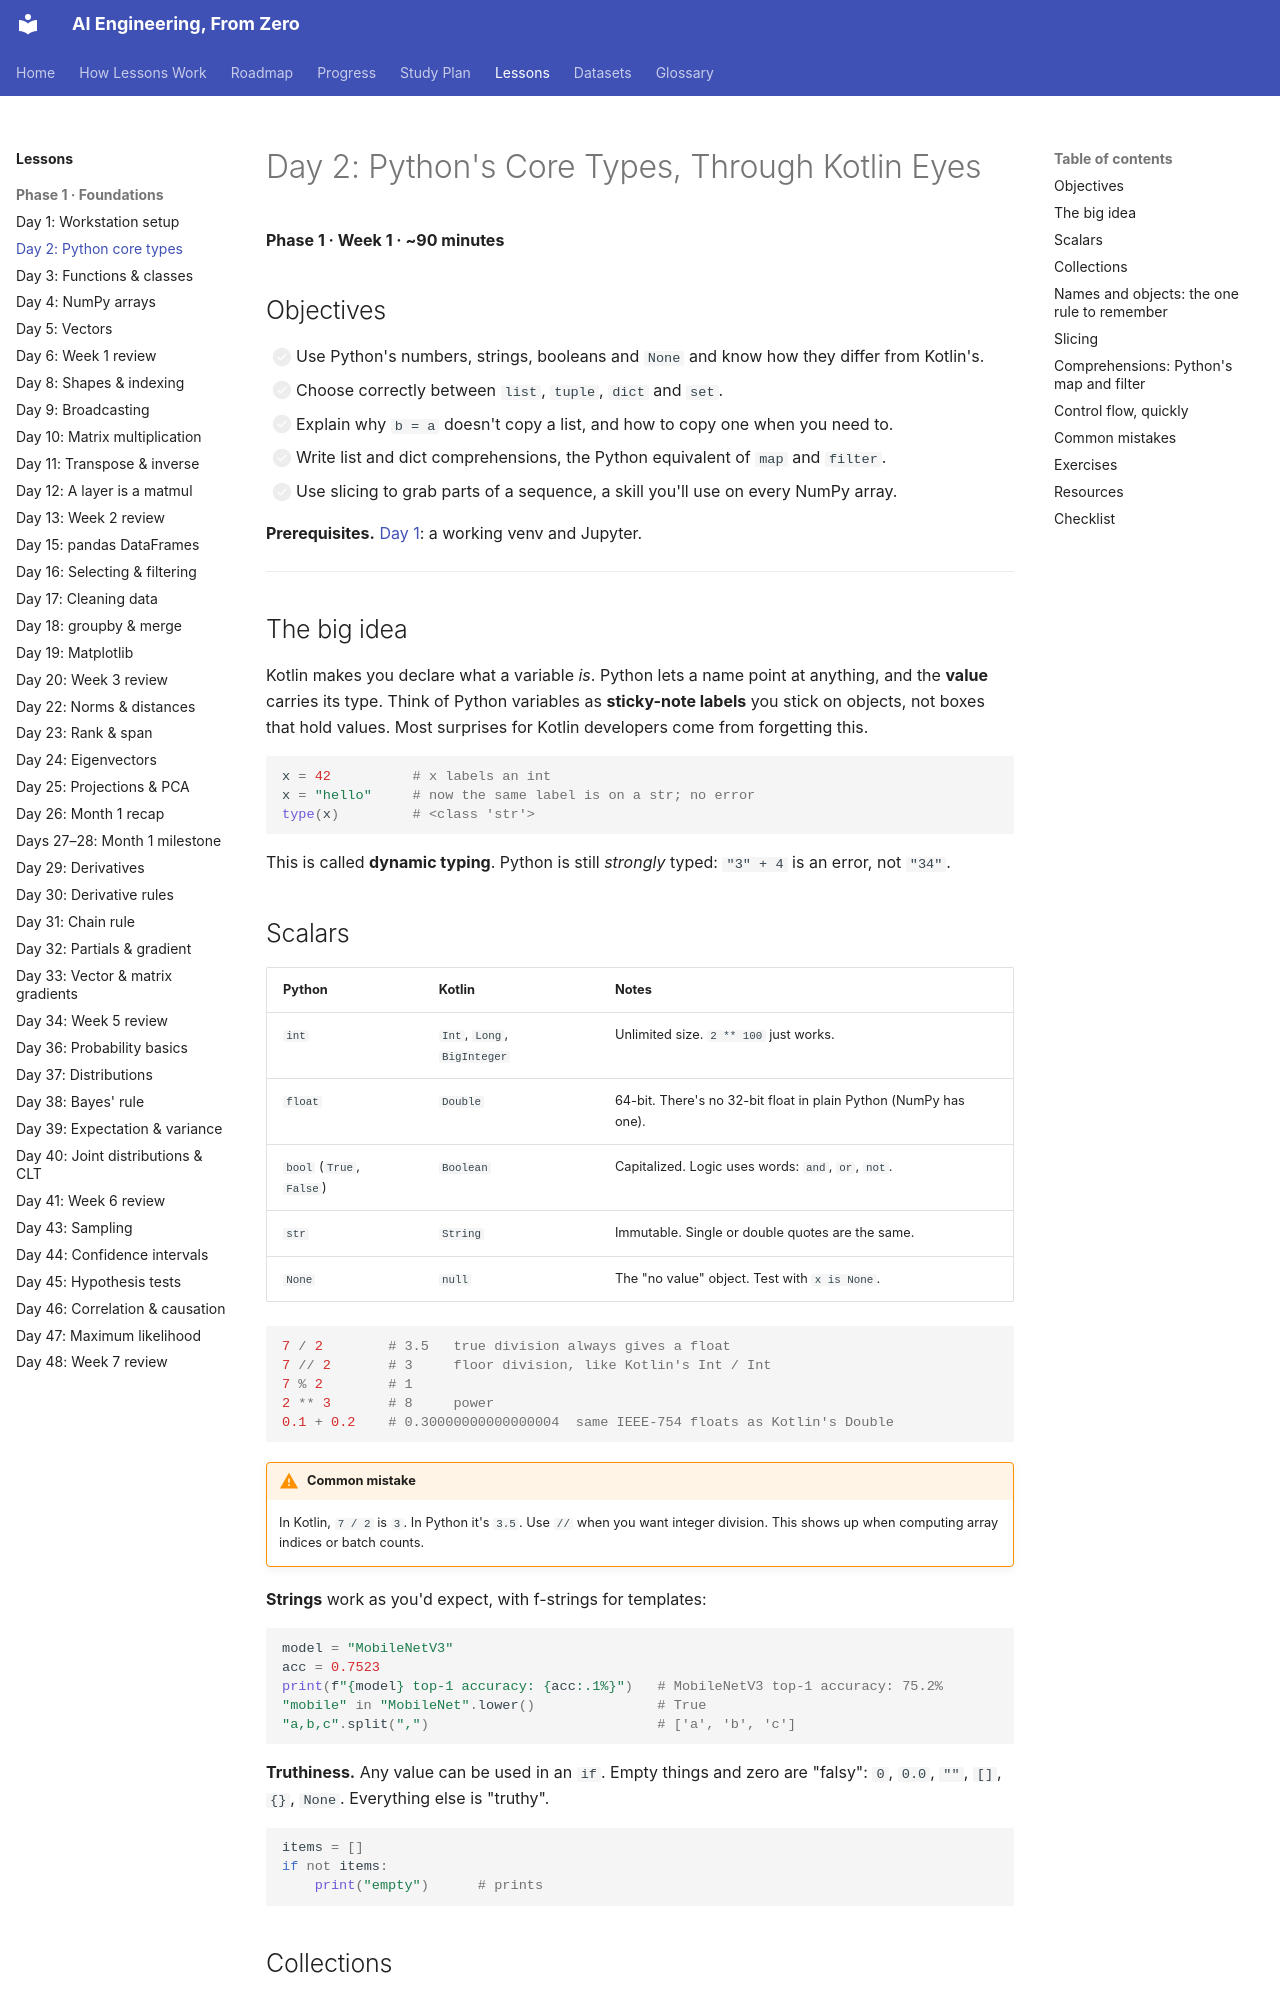

repository: manjulkadyan/ai-leaning · page: lessons/phase-1/day-02-python-types/index.html · generator: mkdocs

# Day 2: Python's Core Types, Through Kotlin Eyes

**Phase 1 · Week 1 · ~90 minutes**

## Objectives

- [ ] Use Python's numbers, strings, booleans and `None` and know how they differ from Kotlin's.
- [ ] Choose correctly between `list`, `tuple`, `dict` and `set`.
- [ ] Explain why `b = a` doesn't copy a list, and how to copy one when you need to.
- [ ] Write list and dict comprehensions, the Python equivalent of `map` and `filter`.
- [ ] Use slicing to grab parts of a sequence, a skill you'll use on every NumPy array.

**Prerequisites.** [Day 1](day-01-setup.md): a working venv and Jupyter.

---

## The big idea

Kotlin makes you declare what a variable *is*. Python lets a name point at anything, and the **value** carries its type. Think of Python variables as **sticky-note labels** you stick on objects, not boxes that hold values. Most surprises for Kotlin developers come from forgetting this.

```python
x = 42          # x labels an int
x = "hello"     # now the same label is on a str; no error
type(x)         # <class 'str'>
```

This is called **dynamic typing**. Python is still *strongly* typed: `"3" + 4` is an error, not `"34"`.

## Scalars

| Python | Kotlin | Notes |
|---|---|---|
| `int` | `Int`, `Long`, `BigInteger` | Unlimited size. `2 ** 100` just works. |
| `float` | `Double` | 64-bit. There's no 32-bit float in plain Python (NumPy has one). |
| `bool` (`True`, `False`) | `Boolean` | Capitalized. Logic uses words: `and`, `or`, `not`. |
| `str` | `String` | Immutable. Single or double quotes are the same. |
| `None` | `null` | The "no value" object. Test with `x is None`. |

```python
7 / 2        # 3.5   true division always gives a float
7 // 2       # 3     floor division, like Kotlin's Int / Int
7 % 2        # 1
2 ** 3       # 8     power
0.1 + 0.2    # 0.30000000000000004  same IEEE-754 floats as Kotlin's Double
```

!!! warning "Common mistake"
    In Kotlin, `7 / 2` is `3`. In Python it's `3.5`. Use `//` when you want integer division. This shows up when computing array indices or batch counts.

**Strings** work as you'd expect, with f-strings for templates:

```python
model = "MobileNetV3"
acc = 0.7523
print(f"{model} top-1 accuracy: {acc:.1%}")   # MobileNetV3 top-1 accuracy: 75.2%
"mobile" in "MobileNet".lower()               # True
"a,b,c".split(",")                            # ['a', 'b', 'c']
```

**Truthiness.** Any value can be used in an `if`. Empty things and zero are "falsy": `0`, `0.0`, `""`, `[]`, `{}`, `None`. Everything else is "truthy".

```python
items = []
if not items:
    print("empty")      # prints
```
